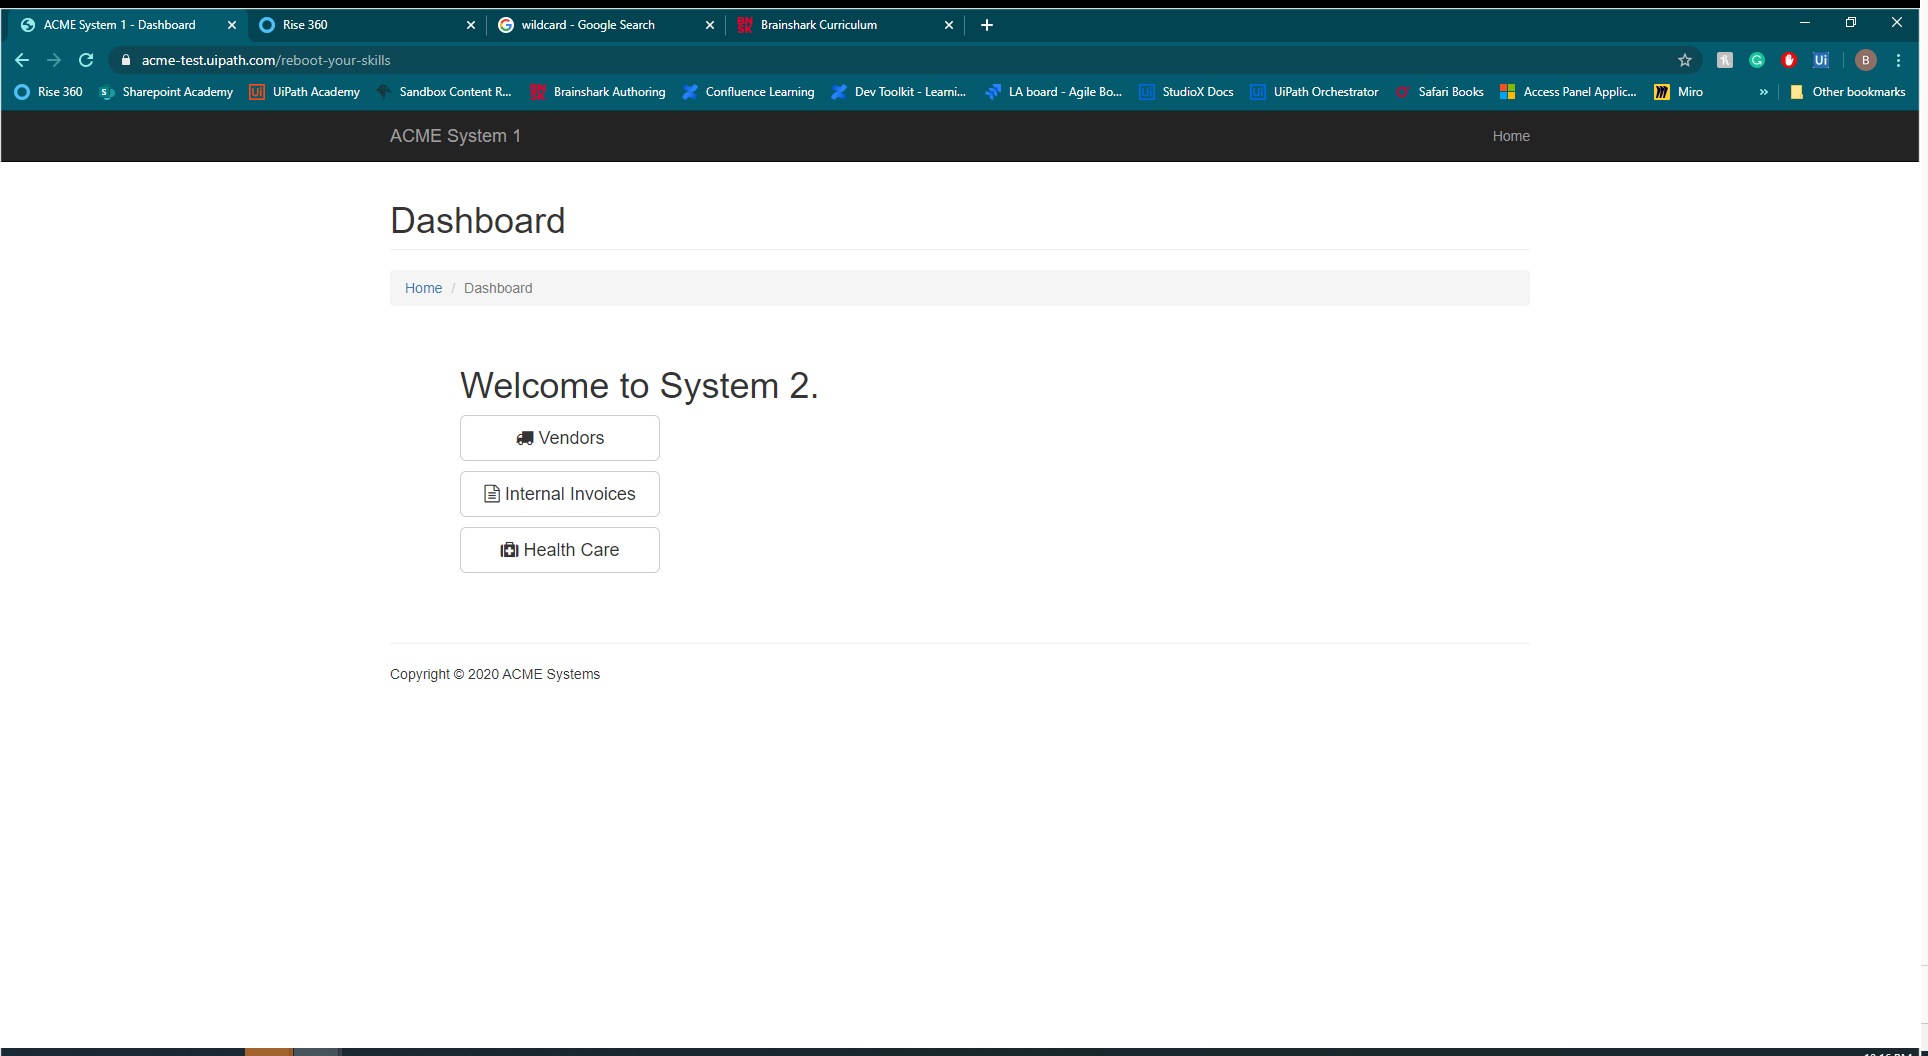
Task: Extracting a table from a webpage and saving it as a CSV
Workflow: Main

Step 1: Use Browser Chrome: ACME System 1 - Dashboard in window 'ACME System 1 - Dashboard' (chrome.exe)

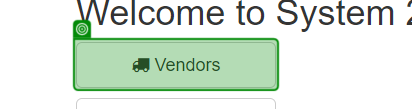
Step 2: click on 'Vendors'

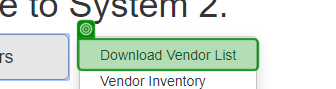
Step 3: click on 'Download Vendor List'

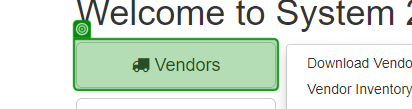
Step 4: click on 'Vendors'

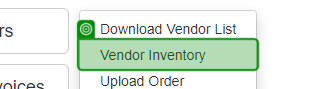
Step 5: click on 'Vendor Inventory'

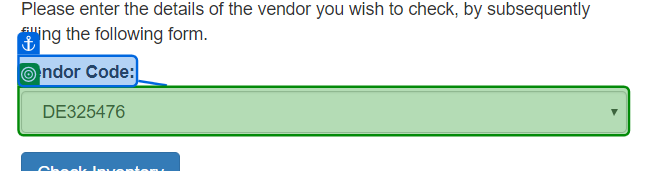
Step 6: select "[CurrentRow.ByField("Vendor code")]" in 'Vendor Code:'

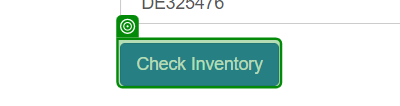
Step 7: click on 'Check Inventory'

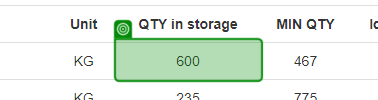
Step 8: get-text